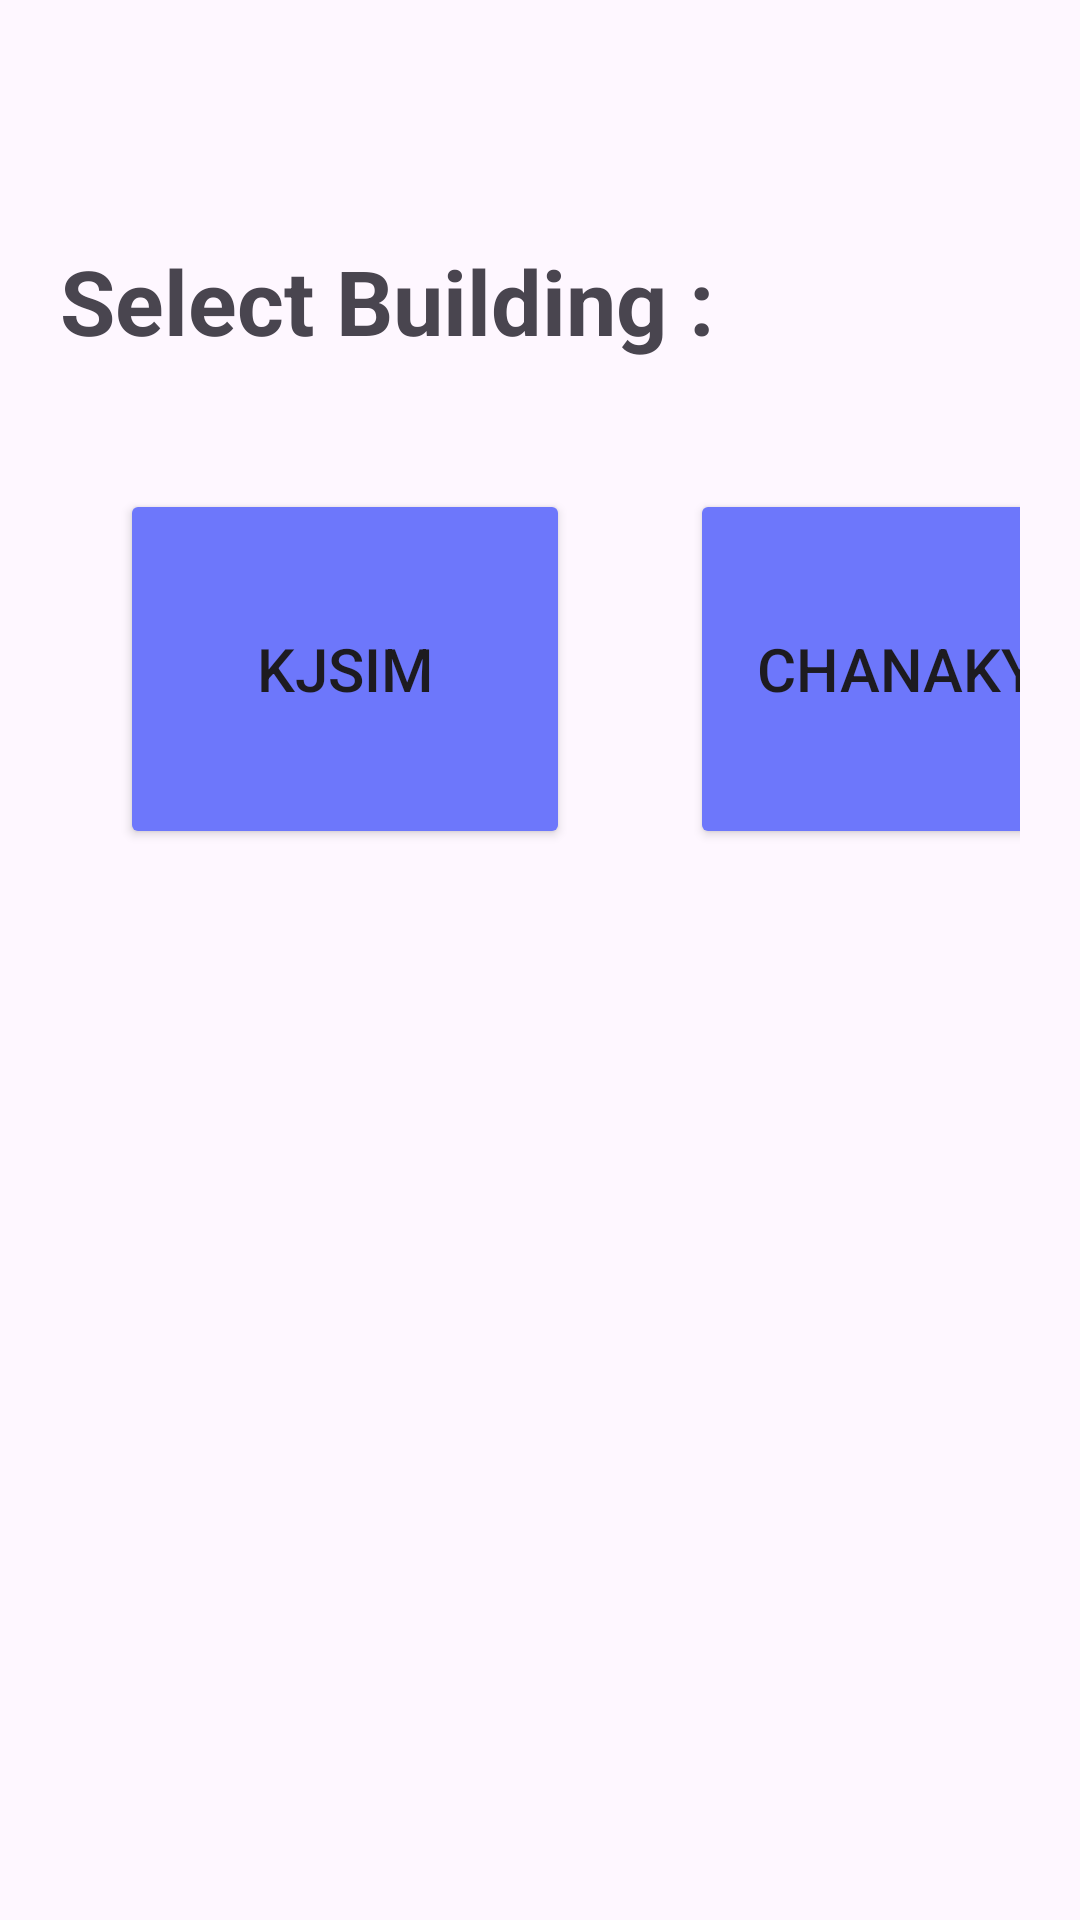

Produce the Android XML layout that renders to this screen, including the resource entries it uses.
<!-- AndroidManifest.xml: application theme Theme.SomaiyaClassroomBookingApp -->
<!-- res/layout/room_booking_screen_1.xml -->
<?xml version="1.0" encoding="utf-8"?>
<LinearLayout android:orientation="vertical"
    xmlns:android="http://schemas.android.com/apk/res/android"
    android:layout_width="match_parent"
    android:layout_height="wrap_content"
    android:padding="20dp"
    tools:context=".roomBooking"
    xmlns:tools="http://schemas.android.com/tools">


    <TextView
        android:id="@+id/buTxt"
        android:layout_width="match_parent"
        android:layout_height="53dp"
        android:layout_marginTop="60dp"
        android:text="Select Building :"
        android:textSize="30sp"
        android:textStyle="bold" />

    <LinearLayout
        android:layout_width="match_parent"
        android:layout_height="wrap_content"
        android:orientation="horizontal"
        android:layout_marginTop="30dp">

        <Button
            android:id="@+id/kjsimBtn"
            android:layout_width="150dp"
            android:layout_height="120dp"
            android:layout_marginLeft="20dp"
            android:text="KJSIM"
            android:backgroundTint="#6D77FB"
            android:textSize="20sp" />

        <Button
            android:id="@+id/chankyaBtn"
            android:layout_width="150dp"
            android:layout_height="120dp"
            android:layout_marginLeft="40dp"
            android:text="Chanakya"
            android:backgroundTint="#6D77FB"
            android:textSize="20sp" />


    </LinearLayout>



</LinearLayout>
<!-- resources referenced by this layout -->
<resources>
  <style name="Theme.SomaiyaClassroomBookingApp" parent="Base.Theme.SomaiyaClassroomBookingApp" />
  <style name="Base.Theme.SomaiyaClassroomBookingApp" parent="Theme.Material3.DayNight.NoActionBar">
          
          
      </style>
</resources>
